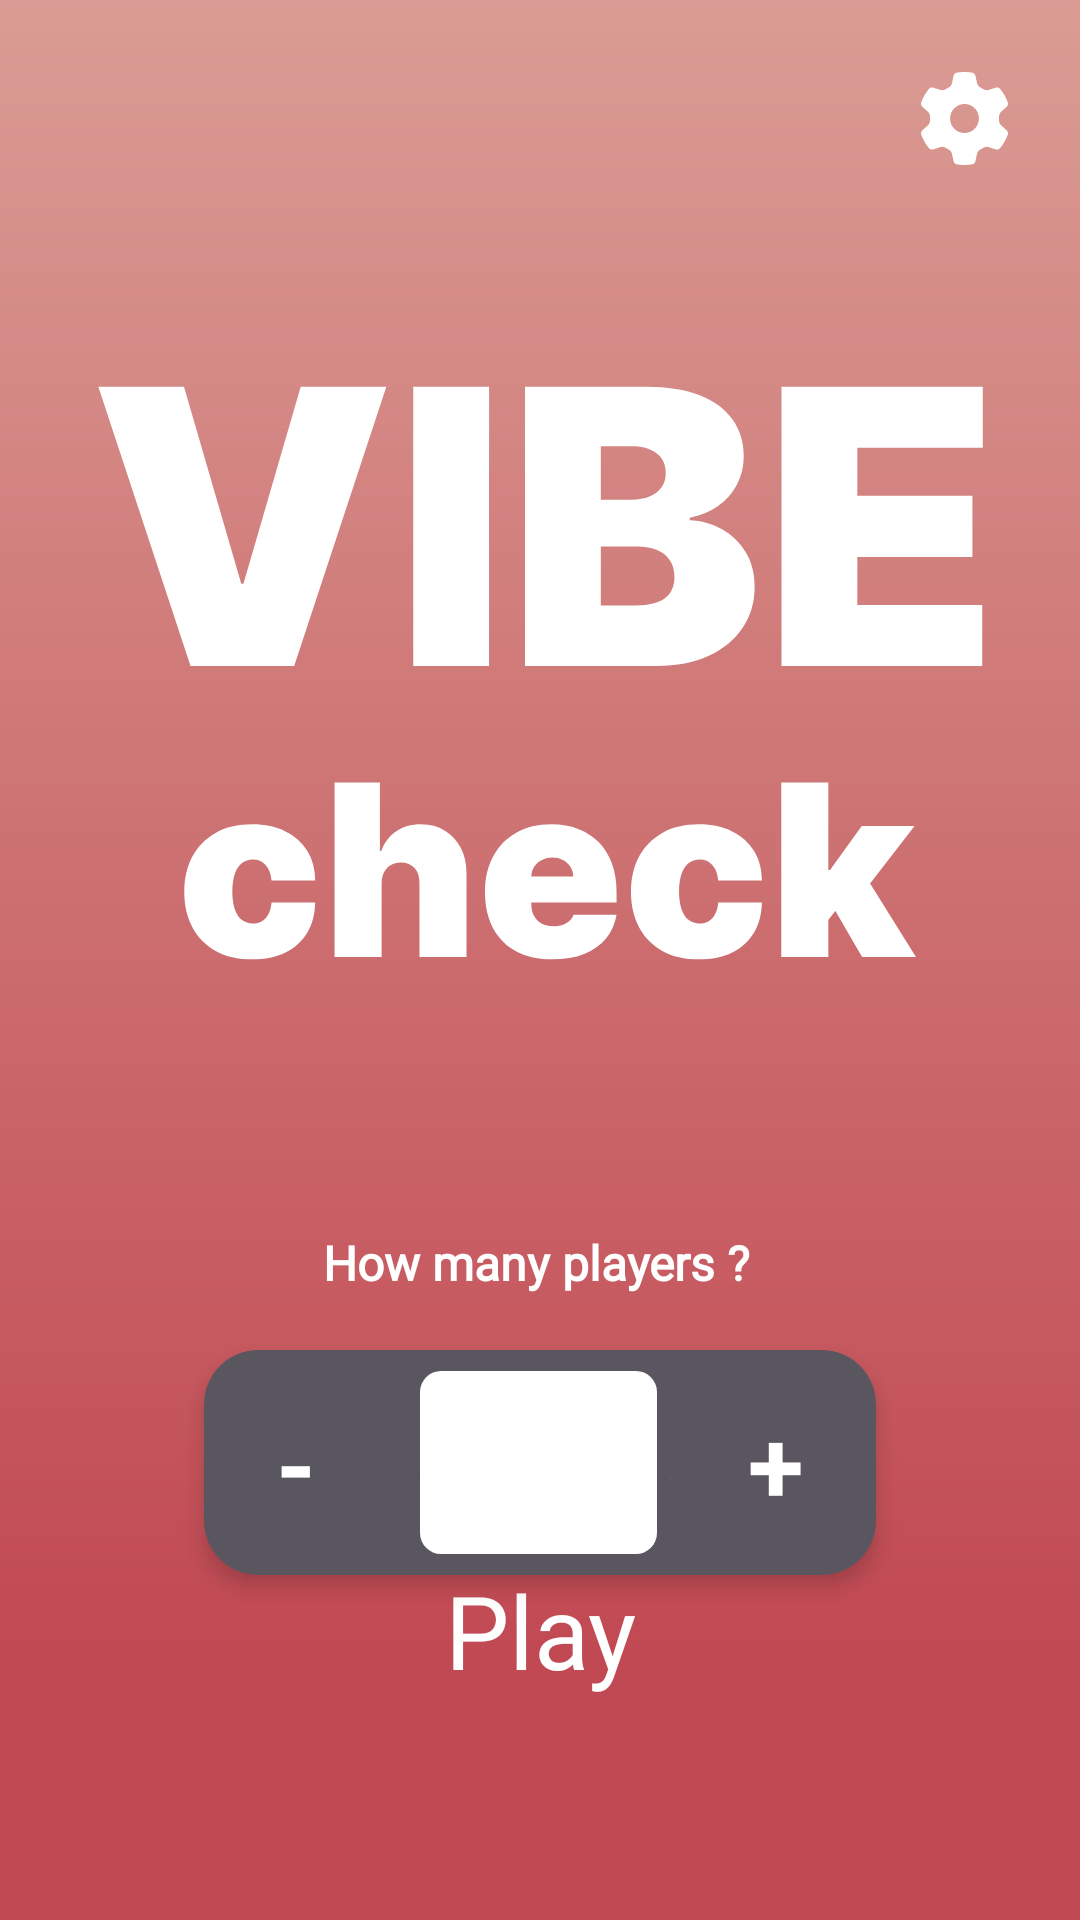

Android layout source for this screen:
<!-- AndroidManifest.xml: application theme Theme.BopPong_dev -->
<!-- res/layout/start_screen.xml -->
<?xml version="1.0" encoding="utf-8"?>
<androidx.constraintlayout.widget.ConstraintLayout xmlns:android="http://schemas.android.com/apk/res/android"
    xmlns:app="http://schemas.android.com/apk/res-auto"
    xmlns:tools="http://schemas.android.com/tools"
    android:layout_width="match_parent"
    android:layout_height="match_parent"
    android:background="@drawable/start_screen"
    android:elevation="0dp"
    tools:context=".StartScreenActivity"
    android:fitsSystemWindows="true">

    <androidx.cardview.widget.CardView
        android:id="@+id/cardView"
        android:layout_width="wrap_content"
        android:layout_height="wrap_content"
        android:layout_marginTop="450dp"
        android:padding="0dp"
        app:cardBackgroundColor="#00FFFFFF"
        app:cardCornerRadius="18dp"
        app:cardElevation="4dp"
        app:cardMaxElevation="4dp"
        app:layout_constraintEnd_toEndOf="parent"
        app:layout_constraintStart_toStartOf="parent"
        app:layout_constraintTop_toTopOf="parent">

        <androidx.constraintlayout.widget.ConstraintLayout
            android:layout_width="match_parent"
            android:layout_height="match_parent">

            <ImageView
                android:id="@+id/imageView2"
                android:layout_width="wrap_content"
                android:layout_height="wrap_content"
                android:elevation="0dp"
                android:outlineAmbientShadowColor="#000000"
                app:layout_constraintBottom_toBottomOf="parent"
                app:layout_constraintEnd_toEndOf="parent"
                app:layout_constraintStart_toStartOf="parent"
                app:layout_constraintTop_toTopOf="parent"
                app:srcCompat="@drawable/ticker" />

            <TextView
                android:id="@+id/reduceGroupView3"
                android:layout_width="wrap_content"
                android:layout_height="wrap_content"
                android:layout_marginStart="24dp"
                android:clickable="true"
                android:gravity="center"
                android:onClick="onClick"
                android:text="-"
                android:textAlignment="center"
                android:textColor="@color/white"
                android:textSize="34sp"
                android:textStyle="bold"
                app:layout_constraintBottom_toBottomOf="@+id/imageView2"
                app:layout_constraintStart_toStartOf="parent"
                app:layout_constraintTop_toTopOf="parent" />

            <TextView
                android:id="@+id/playerCountView"
                android:layout_width="wrap_content"
                android:layout_height="wrap_content"
                android:layout_marginTop="24dp"
                android:textAlignment="center"
                android:textSize="24sp"
                app:layout_constraintEnd_toStartOf="@+id/increaseGroupView2"
                app:layout_constraintHorizontal_bias="0.526"
                app:layout_constraintStart_toEndOf="@+id/reduceGroupView3"
                app:layout_constraintTop_toTopOf="parent" />

            <TextView
                android:id="@+id/increaseGroupView2"
                android:layout_width="wrap_content"
                android:layout_height="wrap_content"
                android:layout_marginEnd="24dp"
                android:clickable="true"
                android:gravity="center"
                android:onClick="onClick"
                android:text="+"
                android:textAlignment="center"
                android:textColor="@color/white"
                android:textSize="34sp"
                android:textStyle="bold"
                app:layout_constraintBottom_toBottomOf="@+id/imageView2"
                app:layout_constraintEnd_toEndOf="parent"
                app:layout_constraintTop_toTopOf="parent" />

            <ImageView
                android:id="@+id/increaseGroupView"
                android:layout_width="wrap_content"
                android:layout_height="wrap_content"
                android:clickable="true"
                android:onClick="onClick"
                android:paddingLeft="30dp"
                android:paddingTop="40dp"
                android:paddingRight="60dp"
                android:paddingBottom="30dp"
                app:layout_constraintBottom_toBottomOf="parent"
                app:layout_constraintEnd_toEndOf="parent"
                app:layout_constraintStart_toEndOf="@+id/playerCountView"
                app:layout_constraintTop_toTopOf="@+id/imageView2"
                app:srcCompat="@android:drawable/divider_horizontal_bright" />

            <ImageView
                android:id="@+id/reduceGroupView"
                android:layout_width="wrap_content"
                android:layout_height="wrap_content"
                android:clickable="true"
                android:onClick="onClick"
                android:paddingLeft="60dp"
                android:paddingTop="40dp"
                android:paddingRight="30dp"
                android:paddingBottom="30dp"
                app:layout_constraintBottom_toBottomOf="parent"
                app:layout_constraintEnd_toStartOf="@+id/playerCountView"
                app:layout_constraintStart_toStartOf="@+id/imageView2"
                app:layout_constraintTop_toTopOf="@+id/imageView2"
                app:srcCompat="@android:drawable/divider_horizontal_bright" />

        </androidx.constraintlayout.widget.ConstraintLayout>

    </androidx.cardview.widget.CardView>

    <ImageView
        android:id="@+id/imageView"
        android:layout_width="wrap_content"
        android:layout_height="wrap_content"
        android:layout_marginTop="128dp"
        app:layout_constraintEnd_toEndOf="parent"
        app:layout_constraintStart_toStartOf="parent"
        app:layout_constraintTop_toTopOf="parent"
        app:srcCompat="@drawable/vibe_check" />

    <Button
        android:id="@+id/reduceGroupView2"
        android:layout_width="wrap_content"
        android:layout_height="wrap_content"
        android:backgroundTint="#00C14953"
        android:paddingLeft="0dp"
        android:paddingTop="0dp"
        android:paddingRight="0dp"
        android:paddingBottom="0dp"
        android:text="@string/minus"
        android:textColor="@color/white"
        android:visibility="invisible"
        tools:layout_editor_absoluteX="87dp"
        tools:layout_editor_absoluteY="294dp" />

    <Button
        android:id="@+id/increaseGroupView1"
        android:layout_width="wrap_content"
        android:layout_height="wrap_content"
        android:backgroundTint="#00C14953"
        android:padding="0dp"
        android:paddingLeft="0dp"
        android:paddingTop="0dp"
        android:paddingRight="0dp"
        android:paddingBottom="0dp"
        android:text="@string/plus"
        android:textColor="@color/white"
        android:visibility="invisible"
        tools:layout_editor_absoluteX="223dp"
        tools:layout_editor_absoluteY="294dp" />

    <Button
        android:id="@+id/startGame"
        android:layout_width="200dp"
        android:layout_height="wrap_content"
        android:layout_marginBottom="64dp"
        android:backgroundTint="#C14953"
        android:fontFamily="@font/inter_black"
        android:text="@string/startButton"
        android:textAllCaps="false"
        android:textColor="@color/white"
        android:textSize="34sp"
        app:layout_constraintBottom_toBottomOf="parent"
        app:layout_constraintEnd_toEndOf="parent"
        app:layout_constraintStart_toStartOf="parent"
        style="?android:attr/borderlessButtonStyle"/>

    <TextView
        android:id="@+id/textView3"
        android:layout_width="wrap_content"
        android:layout_height="wrap_content"
        android:layout_marginTop="410dp"
        android:fontFamily="@font/raleway_light"
        android:text="@string/playerSelect"
        android:textColor="#FFFFFF"
        android:textSize="16sp"
        android:textStyle="bold"
        app:layout_constraintEnd_toEndOf="parent"
        app:layout_constraintHorizontal_bias="0.496"
        app:layout_constraintStart_toStartOf="parent"
        app:layout_constraintTop_toTopOf="parent" />

    <ImageButton
        android:id="@+id/settingsButton"
        android:layout_width="wrap_content"
        android:layout_height="wrap_content"
        android:layout_marginTop="24dp"
        android:layout_marginEnd="24dp"
        android:background="#00FFFFFF"
        android:onClick="onClick"
        app:layout_constraintEnd_toEndOf="parent"
        app:layout_constraintTop_toTopOf="parent"
        app:srcCompat="@drawable/icon_settings" />

</androidx.constraintlayout.widget.ConstraintLayout>
<!-- resources referenced by this layout -->
<resources>
  <color name="white">#FFFFFFFF</color>
  <!-- drawable icon_settings: vector/xml drawable (drawable, 2532 chars, omitted) -->
  <!-- drawable start_screen (drawable) -->
  <vector xmlns:android="http://schemas.android.com/apk/res/android"
      xmlns:aapt="http://schemas.android.com/aapt"
      android:width="360dp"
      android:height="800dp"
      android:viewportWidth="360"
      android:viewportHeight="800">
    <path
        android:pathData="M0,0h360v800h-360z">
      <aapt:attr name="android:fillColor">
        <gradient 
            android:startX="180"
            android:startY="0"
            android:endX="180"
            android:endY="800"
            android:type="linear">
          <item android:offset="0" android:color="#FFDE9EA3"/>
          <item android:offset="0" android:color="#FFDEA89E"/>
          <item android:offset="0" android:color="#FFDA9C94"/>
          <item android:offset="0.86" android:color="#FFC14953"/>
        </gradient>
      </aapt:attr>
    </path>
  </vector>
  <!-- drawable ticker (drawable) -->
  <vector xmlns:android="http://schemas.android.com/apk/res/android"
      android:width="224dp"
      android:height="75dp"
      android:viewportWidth="224"
      android:viewportHeight="75">
    <path
        android:pathData="M18,0L206,0A18,18 0,0 1,224 18L224,57A18,18 0,0 1,206 75L18,75A18,18 0,0 1,0 57L0,18A18,18 0,0 1,18 0z"
        android:fillColor="#595660"/>
    <path
        android:pathData="M79,7L144,7A7,7 0,0 1,151 14L151,61A7,7 0,0 1,144 68L79,68A7,7 0,0 1,72 61L72,14A7,7 0,0 1,79 7z"
        android:fillColor="#ffffff"/>
  </vector>
  <!-- drawable vibe_check: vector/xml drawable (drawable, 5011 chars, omitted) -->
  <string name="minus">-</string>
  <string name="playerSelect">How many players ?</string>
  <string name="plus">+</string>
  <string name="startButton">Play</string>
  <style name="Theme.BopPong_dev" parent="Theme.MaterialComponents.DayNight.NoActionBar">
          
          <item name="colorPrimary">@color/purple_500</item>
          <item name="colorPrimaryVariant">@color/purple_700</item>
          <item name="colorOnPrimary">@color/white</item>
          
          <item name="colorSecondary">@color/teal_200</item>
          <item name="colorSecondaryVariant">@color/teal_700</item>
          <item name="colorOnSecondary">@color/black</item>
          
          <item name="android:statusBarColor">?attr/colorPrimaryVariant</item>
  
          <item name="android:windowActivityTransitions">true</item>
          <item name="android:windowEnterTransition">@transition/trans1</item>
          <item name="android:windowExitTransition">@transition/trans1</item>
          <item name="android:windowTranslucentNavigation">true</item>
          <item name="android:windowTranslucentStatus">true</item>
          
      </style>
  <color name="purple_500">#FF6200EE</color>
  <color name="purple_700">#FF3700B3</color>
  <color name="teal_200">#FF03DAC5</color>
  <color name="teal_700">#FF018786</color>
  <color name="black">#FF000000</color>
</resources>
